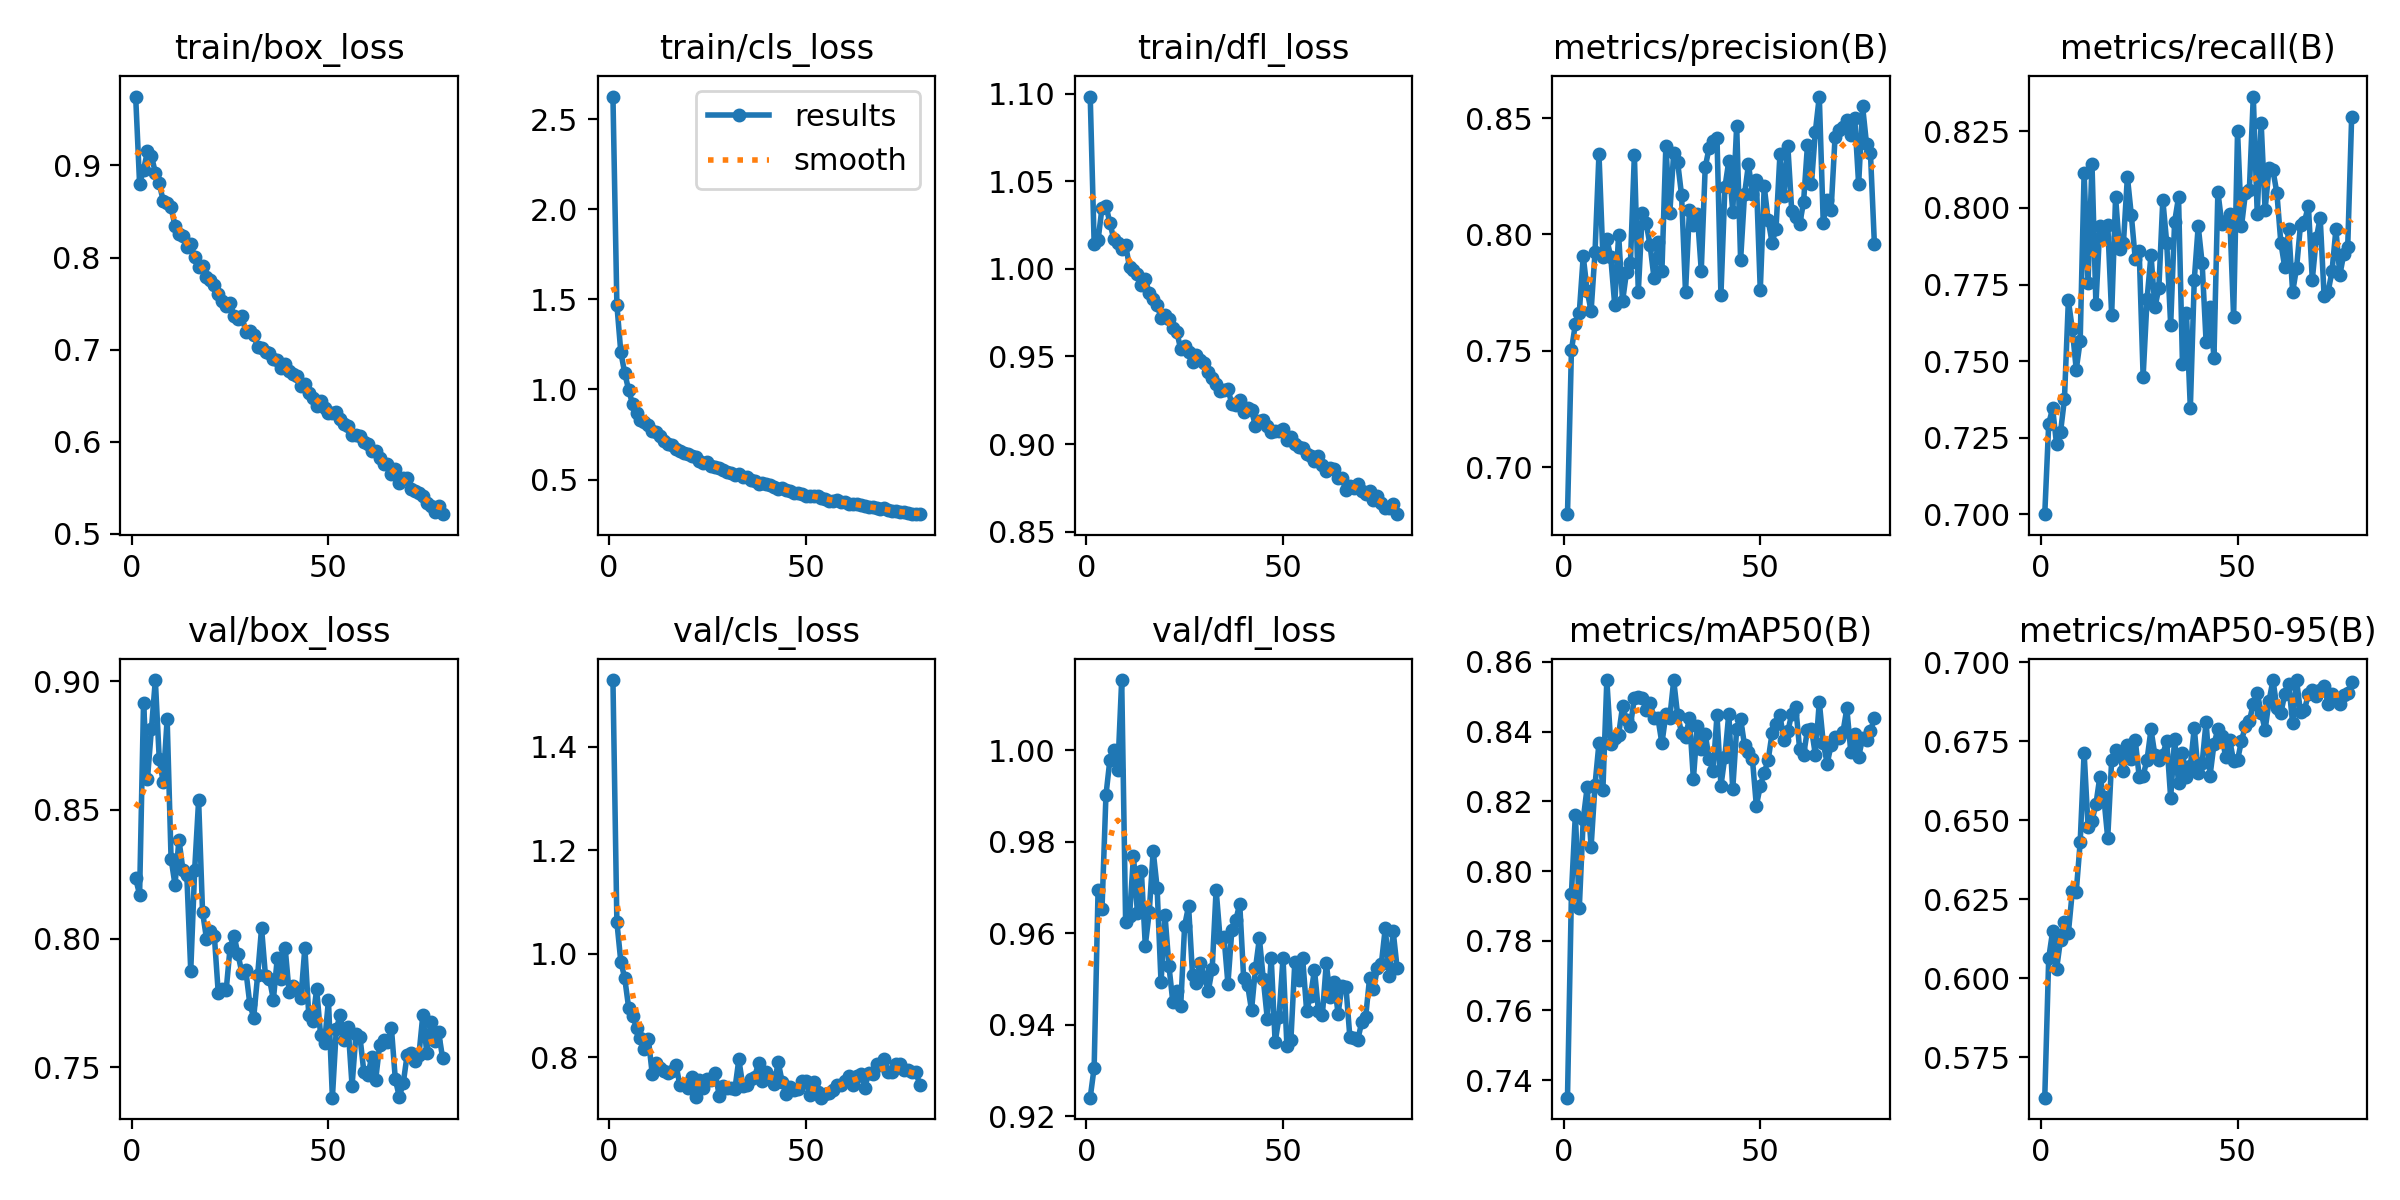

Data behind this chart, as committed beside it:
epoch, time, train/box_loss, train/cls_loss, train/dfl_loss, metrics/precision(B), metrics/recall(B), metrics/mAP50(B), metrics/mAP50-95(B), val/box_loss, val/cls_loss, val/dfl_loss, lr/pg0, lr/pg1, lr/pg2, lr/pg3, lr/pg4, lr/pg5, lr/pg6, lr/pg7
1, 151.3, 0.9749, 2.625, 1.098, 0.6798, 0.7, 0.735, 0.5621, 0.8234, 1.529, 0.9241, 0.001993, 0.0006644, 0.001993, 0.0006644, 0.001993, 0.0006644, 0.001993, 0.0006644
2, 262.5, 0.8799, 1.471, 1.014, 0.7502, 0.7295, 0.7935, 0.6062, 0.8171, 1.062, 0.9306, 0.003954, 0.001318, 0.003954, 0.001318, 0.003954, 0.001318, 0.003954, 0.001318
3, 359.6, 0.8954, 1.207, 1.017, 0.7614, 0.7346, 0.8162, 0.6149, 0.8916, 0.9853, 0.9695, 0.005874, 0.001958, 0.005874, 0.001958, 0.005874, 0.001958, 0.005874, 0.001958
4, 451.9, 0.9153, 1.09, 1.035, 0.7664, 0.7228, 0.7894, 0.6028, 0.8621, 0.953, 0.9654, 0.005822, 0.001941, 0.005822, 0.001941, 0.005822, 0.001941, 0.005822, 0.001941
5, 544.2, 0.9105, 0.9969, 1.036, 0.7906, 0.7267, 0.8148, 0.6121, 0.8814, 0.8956, 0.9901, 0.005762, 0.001921, 0.005762, 0.001921, 0.005762, 0.001921, 0.005762, 0.001921
6, 636.2, 0.8922, 0.9181, 1.026, 0.7758, 0.7376, 0.824, 0.6177, 0.9005, 0.8803, 0.9979, 0.005703, 0.001901, 0.005703, 0.001901, 0.005703, 0.001901, 0.005703, 0.001901
7, 728.2, 0.8804, 0.8687, 1.017, 0.7671, 0.7699, 0.8069, 0.6143, 0.8697, 0.8574, 1, 0.005644, 0.001881, 0.005644, 0.001881, 0.005644, 0.001881, 0.005644, 0.001881
8, 819.3, 0.8616, 0.8323, 1.015, 0.7924, 0.7604, 0.8248, 0.6274, 0.8609, 0.8376, 0.9956, 0.005584, 0.001861, 0.005584, 0.001861, 0.005584, 0.001861, 0.005584, 0.001861
9, 909.6, 0.8587, 0.8184, 1.011, 0.8346, 0.7472, 0.8367, 0.6273, 0.8853, 0.816, 1.015, 0.005525, 0.001842, 0.005525, 0.001842, 0.005525, 0.001842, 0.005525, 0.001842
10, 1000, 0.8547, 0.8017, 1.014, 0.7905, 0.7565, 0.8233, 0.643, 0.831, 0.8359, 0.9624, 0.005465, 0.001822, 0.005465, 0.001822, 0.005465, 0.001822, 0.005465, 0.001822
11, 1091, 0.8342, 0.771, 1.001, 0.798, 0.8116, 0.8548, 0.6714, 0.8209, 0.767, 0.9637, 0.005406, 0.001802, 0.005406, 0.001802, 0.005406, 0.001802, 0.005406, 0.001802
12, 1182, 0.8252, 0.7616, 0.9993, 0.7902, 0.7756, 0.8364, 0.648, 0.8384, 0.7888, 0.9769, 0.005347, 0.001782, 0.005347, 0.001782, 0.005347, 0.001782, 0.005347, 0.001782
13, 1272, 0.8229, 0.7416, 0.9973, 0.7698, 0.8145, 0.8383, 0.6497, 0.8268, 0.7798, 0.9644, 0.005287, 0.001762, 0.005287, 0.001762, 0.005287, 0.001762, 0.005287, 0.001762
14, 1363, 0.8112, 0.7171, 0.9908, 0.7999, 0.7685, 0.8392, 0.6551, 0.8247, 0.7745, 0.9736, 0.005228, 0.001743, 0.005228, 0.001743, 0.005228, 0.001743, 0.005228, 0.001743
15, 1453, 0.8145, 0.6956, 0.9943, 0.7712, 0.7941, 0.8472, 0.6637, 0.7875, 0.7689, 0.9573, 0.005168, 0.001723, 0.005168, 0.001723, 0.005168, 0.001723, 0.005168, 0.001723
16, 1544, 0.8006, 0.694, 0.986, 0.7838, 0.7905, 0.8434, 0.6574, 0.8268, 0.7734, 0.9646, 0.005109, 0.001703, 0.005109, 0.001703, 0.005109, 0.001703, 0.005109, 0.001703
17, 1635, 0.7902, 0.6726, 0.983, 0.7878, 0.7946, 0.8417, 0.6444, 0.8538, 0.7859, 0.978, 0.00505, 0.001683, 0.00505, 0.001683, 0.00505, 0.001683, 0.00505, 0.001683
18, 1725, 0.7907, 0.6579, 0.9793, 0.8342, 0.7651, 0.8496, 0.6689, 0.8104, 0.7472, 0.97, 0.00499, 0.001663, 0.00499, 0.001663, 0.00499, 0.001663, 0.00499, 0.001663
19, 1815, 0.7793, 0.6505, 0.9721, 0.7753, 0.8035, 0.85, 0.6722, 0.8, 0.7477, 0.9493, 0.004931, 0.001644, 0.004931, 0.001644, 0.004931, 0.001644, 0.004931, 0.001644
20, 1906, 0.7758, 0.6412, 0.9738, 0.809, 0.7866, 0.8497, 0.6706, 0.8031, 0.7402, 0.964, 0.004871, 0.001624, 0.004871, 0.001624, 0.004871, 0.001624, 0.004871, 0.001624
21, 1996, 0.7705, 0.6309, 0.9715, 0.8048, 0.7887, 0.8461, 0.6655, 0.801, 0.7622, 0.9529, 0.004812, 0.001604, 0.004812, 0.001604, 0.004812, 0.001604, 0.004812, 0.001604
22, 2090, 0.7605, 0.6245, 0.9661, 0.7952, 0.8102, 0.8483, 0.6739, 0.7787, 0.7243, 0.9449, 0.004753, 0.001584, 0.004753, 0.001584, 0.004753, 0.001584, 0.004753, 0.001584
23, 2184, 0.7533, 0.6015, 0.9642, 0.7812, 0.7976, 0.8439, 0.6695, 0.7803, 0.757, 0.9473, 0.004693, 0.001564, 0.004693, 0.001564, 0.004693, 0.001564, 0.004693, 0.001564
24, 2277, 0.7477, 0.5937, 0.954, 0.7969, 0.7833, 0.8438, 0.6754, 0.7798, 0.7416, 0.9441, 0.004634, 0.001545, 0.004634, 0.001545, 0.004634, 0.001545, 0.004634, 0.001545
25, 2369, 0.7506, 0.5962, 0.9558, 0.7843, 0.786, 0.8366, 0.6638, 0.7965, 0.7576, 0.9617, 0.004574, 0.001525, 0.004574, 0.001525, 0.004574, 0.001525, 0.004574, 0.001525
26, 2462, 0.7366, 0.5763, 0.9527, 0.838, 0.7449, 0.845, 0.6642, 0.8012, 0.7568, 0.9659, 0.004515, 0.001505, 0.004515, 0.001505, 0.004515, 0.001505, 0.004515, 0.001505
27, 2557, 0.7335, 0.5676, 0.9467, 0.8091, 0.7703, 0.844, 0.6692, 0.794, 0.7707, 0.9509, 0.004456, 0.001485, 0.004456, 0.001485, 0.004456, 0.001485, 0.004456, 0.001485
28, 2649, 0.7359, 0.5638, 0.9506, 0.8352, 0.7847, 0.8547, 0.6787, 0.7866, 0.7262, 0.9492, 0.004396, 0.001465, 0.004396, 0.001465, 0.004396, 0.001465, 0.004396, 0.001465
29, 2742, 0.7195, 0.5532, 0.9482, 0.831, 0.7675, 0.8447, 0.6706, 0.7876, 0.7443, 0.9535, 0.004337, 0.001446, 0.004337, 0.001446, 0.004337, 0.001446, 0.004337, 0.001446
30, 2837, 0.7201, 0.5436, 0.9462, 0.8168, 0.7739, 0.8397, 0.6691, 0.7748, 0.7408, 0.9504, 0.004277, 0.001426, 0.004277, 0.001426, 0.004277, 0.001426, 0.004277, 0.001426
31, 2932, 0.7158, 0.5378, 0.9413, 0.7751, 0.8026, 0.8385, 0.6707, 0.7693, 0.7407, 0.9474, 0.004218, 0.001406, 0.004218, 0.001406, 0.004218, 0.001406, 0.004218, 0.001406
32, 3026, 0.7033, 0.5242, 0.9374, 0.8105, 0.7886, 0.8439, 0.6752, 0.7858, 0.7389, 0.9522, 0.004159, 0.001386, 0.004159, 0.001386, 0.004159, 0.001386, 0.004159, 0.001386
33, 3118, 0.7021, 0.5294, 0.9342, 0.804, 0.7618, 0.8264, 0.6571, 0.8041, 0.7962, 0.9695, 0.004099, 0.001366, 0.004099, 0.001366, 0.004099, 0.001366, 0.004099, 0.001366
34, 3210, 0.6976, 0.5158, 0.9305, 0.8087, 0.7954, 0.8417, 0.6757, 0.7853, 0.7452, 0.9589, 0.00404, 0.001347, 0.00404, 0.001347, 0.00404, 0.001347, 0.00404, 0.001347
35, 3302, 0.6963, 0.5156, 0.931, 0.7845, 0.8035, 0.835, 0.6617, 0.7843, 0.7462, 0.9593, 0.00398, 0.001327, 0.00398, 0.001327, 0.00398, 0.001327, 0.00398, 0.001327
36, 3394, 0.6893, 0.4957, 0.9313, 0.8288, 0.7491, 0.8394, 0.6711, 0.7763, 0.7581, 0.949, 0.003921, 0.001307, 0.003921, 0.001307, 0.003921, 0.001307, 0.003921, 0.001307
37, 3487, 0.6892, 0.4942, 0.9229, 0.8373, 0.7658, 0.8322, 0.6636, 0.7924, 0.7618, 0.9607, 0.003862, 0.001287, 0.003862, 0.001287, 0.003862, 0.001287, 0.003862, 0.001287
38, 3579, 0.6802, 0.478, 0.9223, 0.84, 0.7347, 0.8287, 0.6671, 0.7844, 0.7887, 0.9628, 0.003802, 0.001267, 0.003802, 0.001267, 0.003802, 0.001267, 0.003802, 0.001267
39, 3670, 0.6838, 0.4823, 0.9252, 0.8414, 0.7766, 0.8447, 0.6793, 0.7962, 0.7541, 0.9664, 0.003743, 0.001248, 0.003743, 0.001248, 0.003743, 0.001248, 0.003743, 0.001248
40, 3762, 0.6762, 0.4777, 0.9181, 0.7739, 0.7941, 0.8245, 0.6648, 0.7792, 0.7713, 0.9501, 0.003683, 0.001228, 0.003683, 0.001228, 0.003683, 0.001228, 0.003683, 0.001228
41, 3854, 0.6733, 0.4701, 0.9205, 0.8202, 0.782, 0.8328, 0.6681, 0.7816, 0.7622, 0.9487, 0.003624, 0.001208, 0.003624, 0.001208, 0.003624, 0.001208, 0.003624, 0.001208
42, 3946, 0.6712, 0.4603, 0.9193, 0.8315, 0.7564, 0.8452, 0.6811, 0.7801, 0.7478, 0.9432, 0.003565, 0.001188, 0.003565, 0.001188, 0.003565, 0.001188, 0.003565, 0.001188
43, 4037, 0.6602, 0.4469, 0.9102, 0.8097, 0.7675, 0.8235, 0.6641, 0.7768, 0.791, 0.9523, 0.003505, 0.001168, 0.003505, 0.001168, 0.003505, 0.001168, 0.003505, 0.001168
44, 4128, 0.6627, 0.4562, 0.9133, 0.8468, 0.7511, 0.8408, 0.674, 0.7964, 0.753, 0.9589, 0.003446, 0.001149, 0.003446, 0.001149, 0.003446, 0.001149, 0.003446, 0.001149
45, 4220, 0.6532, 0.4425, 0.9135, 0.789, 0.8053, 0.8437, 0.6789, 0.7703, 0.7296, 0.9499, 0.003386, 0.001129, 0.003386, 0.001129, 0.003386, 0.001129, 0.003386, 0.001129
46, 4312, 0.6478, 0.4368, 0.9103, 0.8173, 0.7949, 0.8361, 0.6767, 0.7679, 0.7426, 0.9414, 0.003327, 0.001109, 0.003327, 0.001109, 0.003327, 0.001109, 0.003327, 0.001109
47, 4402, 0.6389, 0.4275, 0.907, 0.8301, 0.7956, 0.8342, 0.67, 0.7804, 0.7379, 0.9547, 0.003268, 0.001089, 0.003268, 0.001089, 0.003268, 0.001089, 0.003268, 0.001089
48, 4493, 0.6436, 0.4242, 0.9072, 0.8174, 0.7981, 0.8322, 0.6754, 0.7625, 0.7397, 0.9362, 0.003208, 0.001069, 0.003208, 0.001069, 0.003208, 0.001069, 0.003208, 0.001069
49, 4583, 0.6366, 0.421, 0.9075, 0.8232, 0.7643, 0.8188, 0.6688, 0.7592, 0.7541, 0.9418, 0.003149, 0.00105, 0.003149, 0.00105, 0.003149, 0.00105, 0.003149, 0.00105
50, 4674, 0.631, 0.4098, 0.9086, 0.7761, 0.825, 0.8244, 0.6691, 0.776, 0.7539, 0.9547, 0.003089, 0.00103, 0.003089, 0.00103, 0.003089, 0.00103, 0.003089, 0.00103
51, 4765, 0.6308, 0.4105, 0.902, 0.8206, 0.7941, 0.8283, 0.6752, 0.7382, 0.7282, 0.9353, 0.00303, 0.00101, 0.00303, 0.00101, 0.00303, 0.00101, 0.00303, 0.00101
52, 4855, 0.6319, 0.4111, 0.9042, 0.8062, 0.8048, 0.8318, 0.6799, 0.765, 0.7519, 0.9366, 0.002971, 0.0009902, 0.002971, 0.0009902, 0.002971, 0.0009902, 0.002971, 0.0009902
53, 4946, 0.6249, 0.4079, 0.8999, 0.7965, 0.8059, 0.8396, 0.6814, 0.7702, 0.7334, 0.9537, 0.002911, 0.0009704, 0.002911, 0.0009704, 0.002911, 0.0009704, 0.002911, 0.0009704
54, 5037, 0.6191, 0.397, 0.8983, 0.8024, 0.8364, 0.8422, 0.6869, 0.7605, 0.7221, 0.9498, 0.002852, 0.0009506, 0.002852, 0.0009506, 0.002852, 0.0009506, 0.002852, 0.0009506
55, 5128, 0.6168, 0.3942, 0.8976, 0.8344, 0.7981, 0.8447, 0.6903, 0.7655, 0.7285, 0.9545, 0.002792, 0.0009308, 0.002792, 0.0009308, 0.002792, 0.0009308, 0.002792, 0.0009308
56, 5218, 0.6075, 0.3834, 0.894, 0.8164, 0.8277, 0.8376, 0.6841, 0.7428, 0.7311, 0.9431, 0.002733, 0.000911, 0.002733, 0.000911, 0.002733, 0.000911, 0.002733, 0.000911
57, 5309, 0.6073, 0.3825, 0.8932, 0.838, 0.7995, 0.8401, 0.6786, 0.7631, 0.7367, 0.9463, 0.002674, 0.0008912, 0.002674, 0.0008912, 0.002674, 0.0008912, 0.002674, 0.0008912
58, 5400, 0.6065, 0.385, 0.8903, 0.8099, 0.8129, 0.8451, 0.6877, 0.7619, 0.7467, 0.952, 0.002614, 0.0008714, 0.002614, 0.0008714, 0.002614, 0.0008714, 0.002614, 0.0008714
59, 5490, 0.5999, 0.3762, 0.8929, 0.8074, 0.8123, 0.8472, 0.6944, 0.7482, 0.7459, 0.9431, 0.002555, 0.0008516, 0.002555, 0.0008516, 0.002555, 0.0008516, 0.002555, 0.0008516
60, 5581, 0.5978, 0.3739, 0.8883, 0.8043, 0.8048, 0.835, 0.6856, 0.7468, 0.7545, 0.9421, 0.002495, 0.0008318, 0.002495, 0.0008318, 0.002495, 0.0008318, 0.002495, 0.0008318
... 19 more rows
